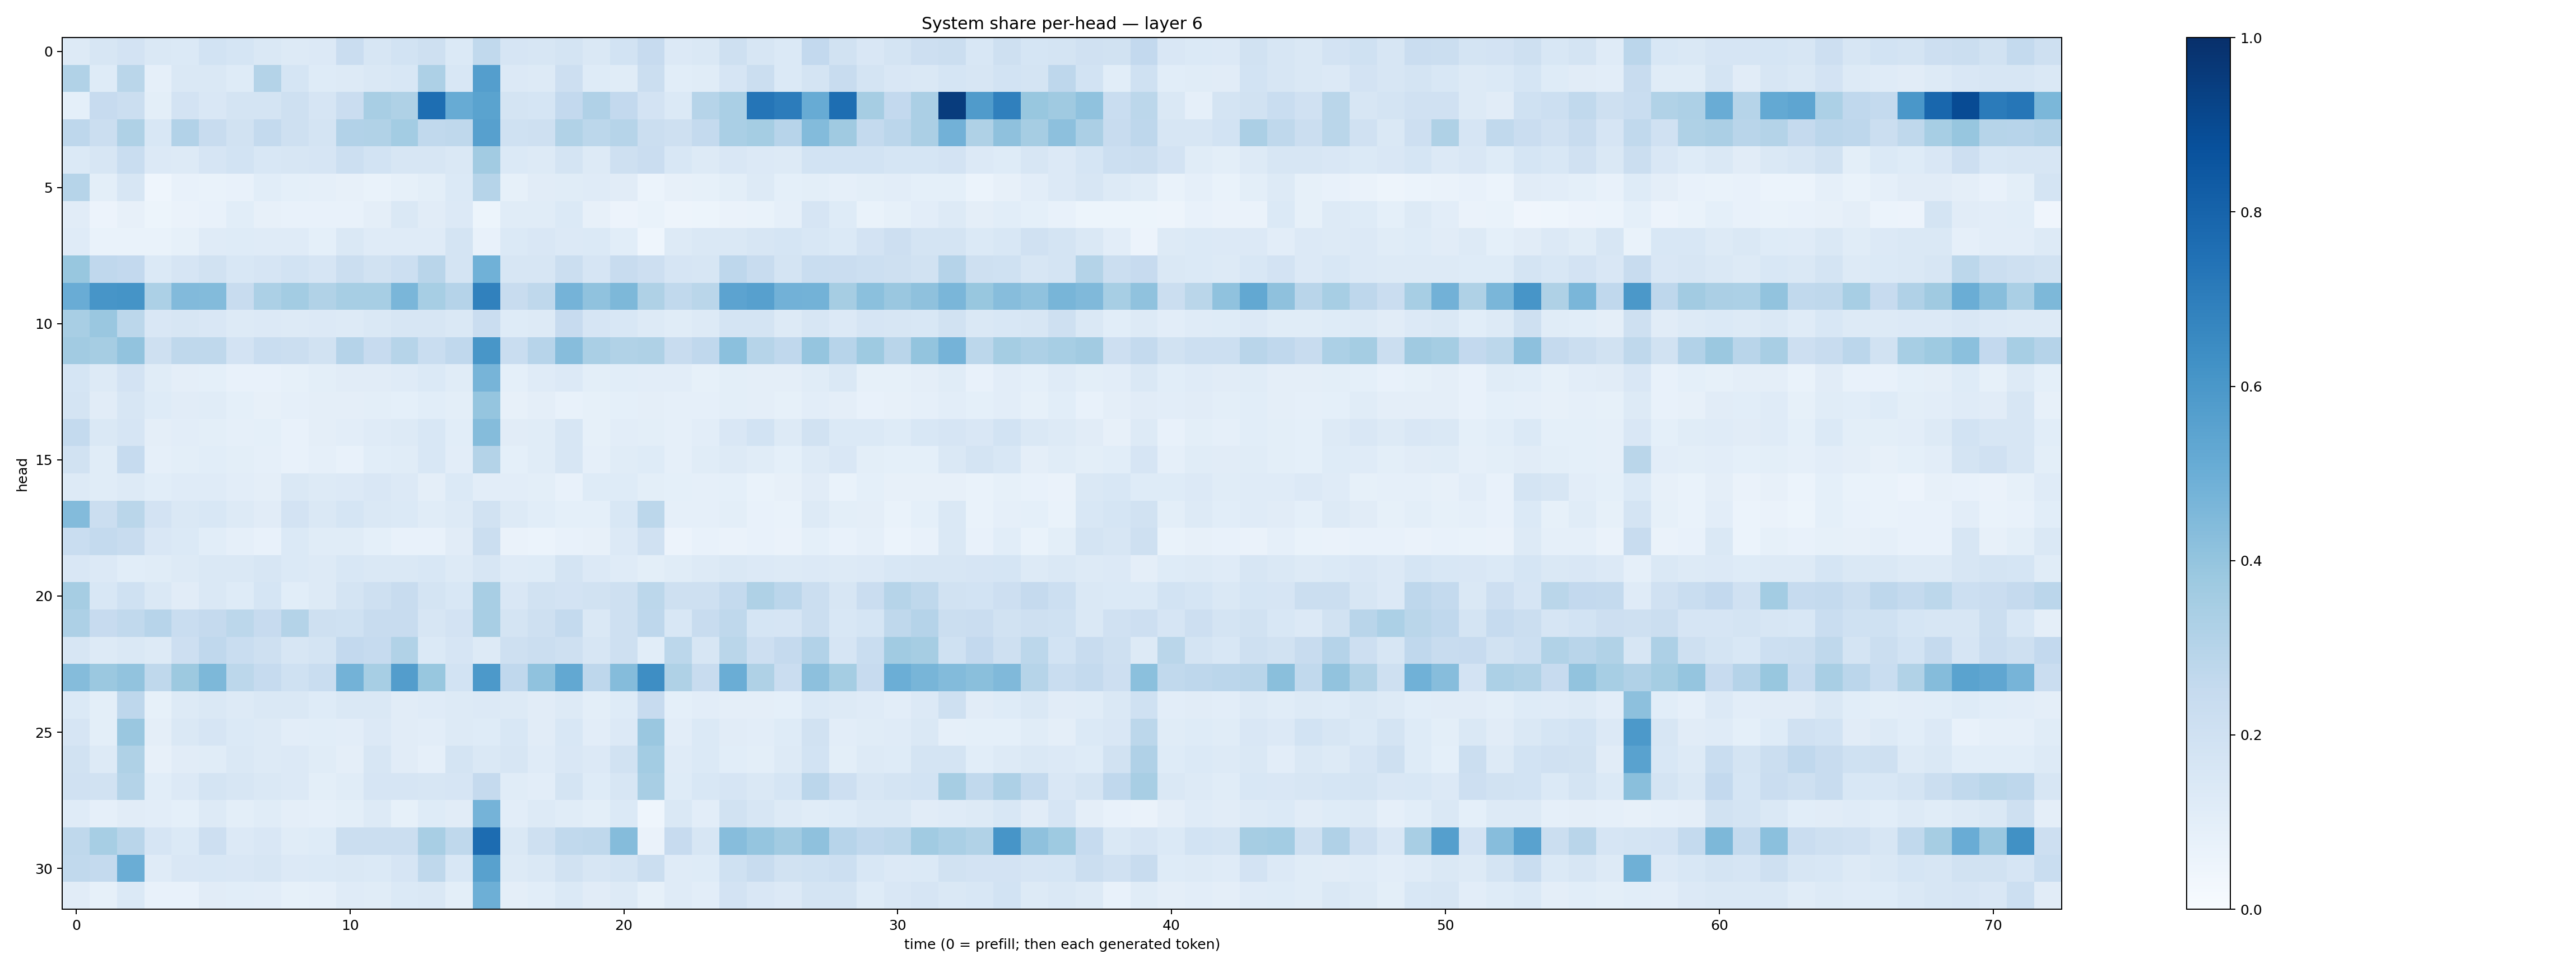

Values plotted in this chart, from the file beside it:
0.12609464, 0.15626648, 0.18157561, 0.14127766, 0.13778901, 0.18621816, 0.16941884, 0.14274892, 0.12988746, 0.1346183, 0.2288995, 0.16061641, 0.18734777, 0.21075544, 0.1387463, 0.26434276, 0.16790612, 0.1602662, 0.17345408, 0.14179869, 0.18420364, 0.24388108, 0.1338671, 0.1474439
0.3154, 0.1234, 0.2859, 0.08651, 0.1448, 0.1432, 0.1234, 0.3063, 0.1716, 0.1238, 0.1327, 0.1477, 0.1541, 0.3276, 0.1538, 0.5667, 0.1358, 0.1271, 0.214, 0.1223, 0.1141, 0.224, 0.1079, 0.1136
0.09314, 0.245, 0.2266, 0.1012, 0.1827, 0.1518, 0.173, 0.1737, 0.2094, 0.168, 0.2299, 0.3426, 0.321, 0.7584, 0.5111, 0.5482, 0.1772, 0.1696, 0.2615, 0.3165, 0.2583, 0.1808, 0.1392, 0.3004
0.2747, 0.2192, 0.3208, 0.1547, 0.3115, 0.2417, 0.1931, 0.2568, 0.2093, 0.1725, 0.3108, 0.3161, 0.3591, 0.2651, 0.27, 0.5622, 0.2001, 0.2039, 0.3158, 0.2777, 0.2993, 0.2255, 0.2044, 0.2553
0.1403, 0.157, 0.2333, 0.1332, 0.1325, 0.1675, 0.1849, 0.1557, 0.1592, 0.1668, 0.2167, 0.1859, 0.164, 0.159, 0.1461, 0.3602, 0.1373, 0.1312, 0.1748, 0.1327, 0.2065, 0.228, 0.1556, 0.1303
0.2982, 0.1012, 0.1633, 0.04541, 0.07392, 0.06948, 0.07415, 0.1066, 0.08996, 0.08626, 0.07943, 0.06852, 0.08476, 0.09944, 0.1405, 0.2983, 0.08507, 0.111, 0.1137, 0.1211, 0.1113, 0.06158, 0.07838, 0.08392
0.1123, 0.05787, 0.07935, 0.05151, 0.06304, 0.07223, 0.1088, 0.07964, 0.07777, 0.0725, 0.07046, 0.09618, 0.1465, 0.1113, 0.1359, 0.05413, 0.1147, 0.1158, 0.138, 0.08047, 0.05546, 0.06682, 0.05074, 0.05368
0.1185, 0.06703, 0.06716, 0.06746, 0.0852, 0.1202, 0.124, 0.1194, 0.121, 0.09355, 0.1474, 0.1209, 0.1194, 0.1207, 0.1765, 0.07188, 0.1376, 0.1505, 0.1359, 0.1385, 0.106, 0.0431, 0.1317, 0.1418
0.3872, 0.2686, 0.2584, 0.1391, 0.167, 0.1927, 0.154, 0.1665, 0.1842, 0.1674, 0.2262, 0.1898, 0.2174, 0.2898, 0.1733, 0.4853, 0.1574, 0.1614, 0.2209, 0.1655, 0.2389, 0.2111, 0.1653, 0.1638
0.5067, 0.6092, 0.615, 0.3287, 0.4417, 0.4403, 0.2418, 0.3291, 0.3574, 0.3155, 0.3443, 0.3474, 0.4626, 0.3459, 0.3008, 0.6853, 0.2366, 0.2705, 0.4749, 0.4101, 0.4535, 0.3237, 0.2621, 0.2886
0.3405, 0.3859, 0.2797, 0.151, 0.1611, 0.1509, 0.1313, 0.1341, 0.1305, 0.1337, 0.1285, 0.1434, 0.1624, 0.1624, 0.1471, 0.2288, 0.1224, 0.1309, 0.2441, 0.1672, 0.1543, 0.1287, 0.1165, 0.1307
0.3599, 0.3489, 0.4043, 0.204, 0.2724, 0.2699, 0.1834, 0.2328, 0.2232, 0.1945, 0.3029, 0.2444, 0.2999, 0.2336, 0.266, 0.6043, 0.2312, 0.2958, 0.4329, 0.339, 0.3147, 0.3211, 0.2389, 0.2674
0.1698, 0.1319, 0.1804, 0.1141, 0.09569, 0.09291, 0.07484, 0.07246, 0.08594, 0.1015, 0.1111, 0.1118, 0.1173, 0.1371, 0.1138, 0.4706, 0.09261, 0.1178, 0.1349, 0.09941, 0.1081, 0.1038, 0.1039, 0.08251
0.1726, 0.1124, 0.1602, 0.1212, 0.1125, 0.1142, 0.09334, 0.0789, 0.0863, 0.09586, 0.0958, 0.09881, 0.09343, 0.1064, 0.1005, 0.3949, 0.08069, 0.09501, 0.07288, 0.08271, 0.09334, 0.09683, 0.0889, 0.08697
0.2563, 0.1418, 0.1652, 0.0945, 0.1042, 0.1007, 0.08894, 0.09107, 0.07319, 0.09532, 0.1046, 0.119, 0.131, 0.153, 0.108, 0.4347, 0.11, 0.1152, 0.1575, 0.08264, 0.1021, 0.09815, 0.08853, 0.1029
0.1896, 0.1134, 0.2465, 0.08852, 0.1011, 0.1092, 0.1001, 0.08749, 0.07317, 0.0879, 0.07725, 0.1075, 0.1167, 0.1542, 0.1039, 0.305, 0.09188, 0.1135, 0.1593, 0.08911, 0.1148, 0.1241, 0.08924, 0.1149
0.1311, 0.115, 0.13, 0.1061, 0.1202, 0.1195, 0.1036, 0.09651, 0.1435, 0.1292, 0.1338, 0.1487, 0.1341, 0.09593, 0.1381, 0.1035, 0.1027, 0.1008, 0.07328, 0.1231, 0.1244, 0.1003, 0.09306, 0.08877
0.4382, 0.2257, 0.2857, 0.1809, 0.1441, 0.1542, 0.1269, 0.1097, 0.1831, 0.1414, 0.1692, 0.1409, 0.1396, 0.117, 0.1274, 0.1906, 0.1269, 0.1057, 0.0921, 0.09122, 0.1544, 0.2789, 0.08825, 0.08606
0.2338, 0.2574, 0.2369, 0.1513, 0.1372, 0.1082, 0.08742, 0.07179, 0.1399, 0.115, 0.1134, 0.09066, 0.07692, 0.07423, 0.1102, 0.2257, 0.0662, 0.05951, 0.07436, 0.08189, 0.136, 0.1977, 0.05627, 0.07715
0.1489, 0.1336, 0.1069, 0.1146, 0.1262, 0.1429, 0.1446, 0.1565, 0.1377, 0.132, 0.156, 0.1435, 0.145, 0.1534, 0.129, 0.1567, 0.1182, 0.1241, 0.1733, 0.1332, 0.1182, 0.1002, 0.1161, 0.1293
0.3495, 0.1528, 0.2029, 0.1425, 0.1118, 0.1442, 0.1231, 0.1712, 0.1063, 0.1268, 0.1736, 0.2109, 0.2347, 0.1769, 0.1561, 0.3435, 0.1514, 0.1907, 0.1818, 0.1899, 0.2056, 0.279, 0.2082, 0.2064
0.3276, 0.2451, 0.2635, 0.2968, 0.2336, 0.2517, 0.2805, 0.245, 0.3057, 0.2088, 0.2009, 0.2361, 0.237, 0.1578, 0.1805, 0.3414, 0.1764, 0.2057, 0.2562, 0.1408, 0.2034, 0.2751, 0.1562, 0.2374
0.1612, 0.1276, 0.141, 0.127, 0.2126, 0.2665, 0.2305, 0.2087, 0.1635, 0.172, 0.2612, 0.2492, 0.3126, 0.1388, 0.1662, 0.1307, 0.2081, 0.2251, 0.2106, 0.1638, 0.206, 0.106, 0.2775, 0.1594
0.4368, 0.3826, 0.4034, 0.2704, 0.3768, 0.4557, 0.2795, 0.2479, 0.2025, 0.2323, 0.4769, 0.3448, 0.5728, 0.3887, 0.1837, 0.5927, 0.2657, 0.4094, 0.5263, 0.2753, 0.4346, 0.6401, 0.323, 0.2379
0.1403, 0.1011, 0.2761, 0.08449, 0.1277, 0.1452, 0.1269, 0.1446, 0.1441, 0.123, 0.1471, 0.1434, 0.1123, 0.1198, 0.1256, 0.1355, 0.127, 0.11, 0.1252, 0.1006, 0.1248, 0.2444, 0.09344, 0.1039
0.1645, 0.1005, 0.3865, 0.09572, 0.1426, 0.1648, 0.1389, 0.1284, 0.1022, 0.1083, 0.1018, 0.1362, 0.113, 0.1035, 0.1313, 0.1236, 0.1555, 0.1111, 0.155, 0.1039, 0.136, 0.3863, 0.1042, 0.1393
0.1886, 0.129, 0.3219, 0.08138, 0.1125, 0.1169, 0.1414, 0.1298, 0.1335, 0.1148, 0.09709, 0.1565, 0.1108, 0.0894, 0.1787, 0.1473, 0.1589, 0.1173, 0.1505, 0.1333, 0.1886, 0.3568, 0.1208, 0.1379
0.1964, 0.1886, 0.3058, 0.1084, 0.1356, 0.1743, 0.1621, 0.1426, 0.1341, 0.09901, 0.1154, 0.1675, 0.1667, 0.161, 0.1655, 0.2516, 0.1144, 0.1048, 0.1753, 0.1227, 0.159, 0.342, 0.1248, 0.1535
0.1186, 0.08757, 0.1105, 0.1053, 0.08997, 0.1295, 0.1014, 0.1144, 0.09442, 0.08667, 0.09983, 0.1263, 0.08328, 0.1237, 0.1106, 0.4754, 0.1018, 0.1309, 0.1162, 0.1011, 0.1368, 0.04459, 0.1411, 0.1047
0.2727, 0.3474, 0.2919, 0.1677, 0.1376, 0.2113, 0.1353, 0.1485, 0.114, 0.1224, 0.2208, 0.2219, 0.2248, 0.343, 0.2719, 0.7695, 0.142, 0.2037, 0.2631, 0.2721, 0.4337, 0.06522, 0.2449, 0.1593
0.2639, 0.2554, 0.5018, 0.118, 0.1503, 0.1557, 0.1506, 0.1586, 0.136, 0.1378, 0.1413, 0.1373, 0.1642, 0.2718, 0.1535, 0.5558, 0.1303, 0.1409, 0.1944, 0.1567, 0.1793, 0.2232, 0.1203, 0.1236
0.112, 0.08236, 0.1369, 0.07587, 0.07679, 0.113, 0.109, 0.1053, 0.08263, 0.08698, 0.1179, 0.1148, 0.1398, 0.1463, 0.09866, 0.4948, 0.09717, 0.1062, 0.1387, 0.1115, 0.1271, 0.08495, 0.1177, 0.1037
